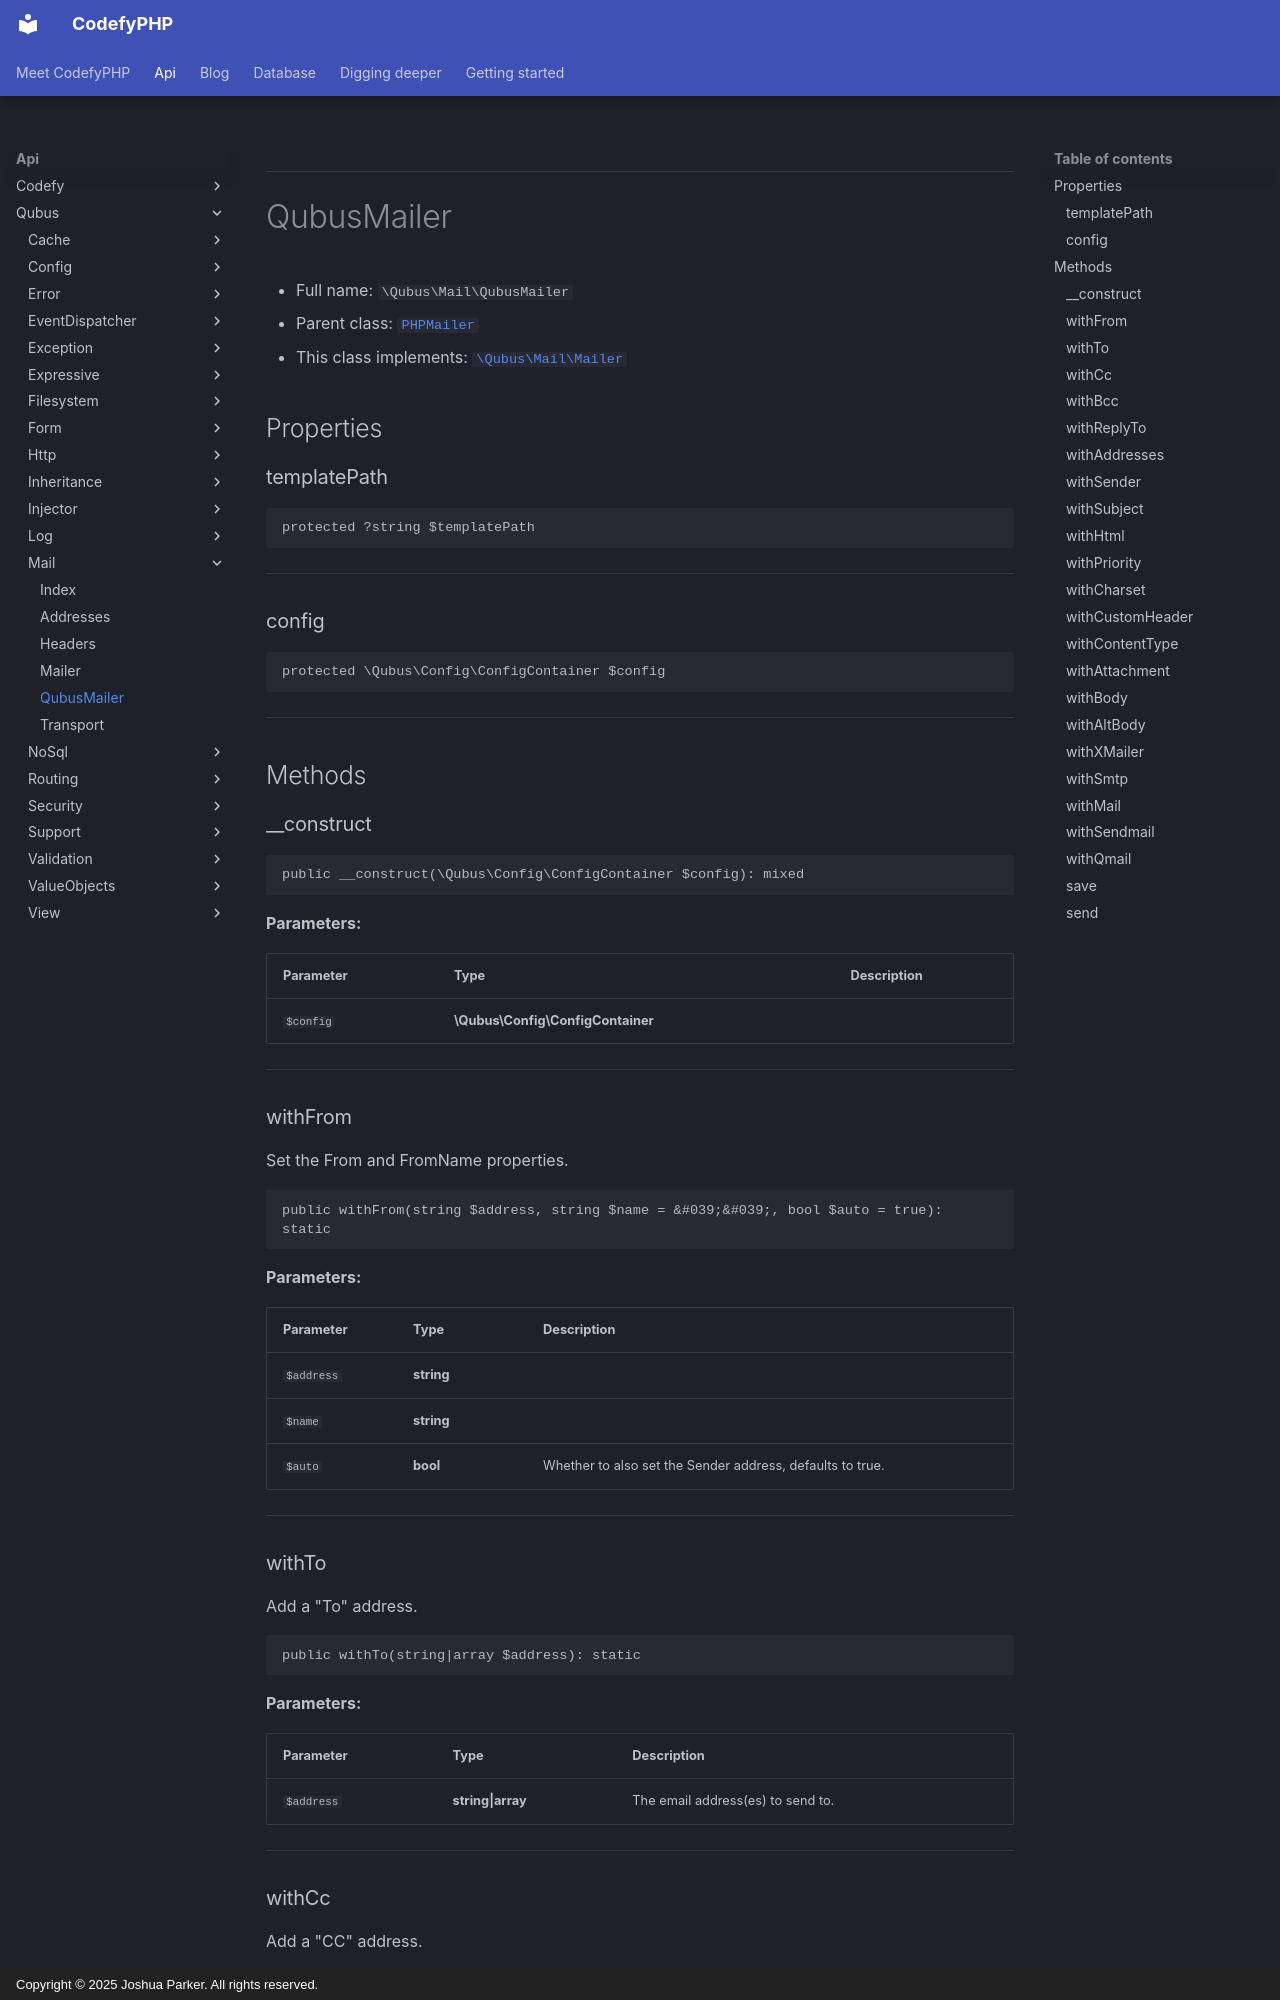

repository: codefyphp/docs · page: api/Qubus/Mail/QubusMailer/index.html · generator: mkdocs · copyright: Copyright © 2025 Joshua Parker. All rights reserved.

***

# QubusMailer





* Full name: `\Qubus\Mail\QubusMailer`
* Parent class: [`PHPMailer`](../../PHPMailer/PHPMailer/PHPMailer.md)
* This class implements:
[`\Qubus\Mail\Mailer`](./Mailer.md)



## Properties


### templatePath



```php
protected ?string $templatePath
```






***

### config



```php
protected \Qubus\Config\ConfigContainer $config
```






***

## Methods


### __construct



```php
public __construct(\Qubus\Config\ConfigContainer $config): mixed
```








**Parameters:**

| Parameter | Type | Description |
|-----------|------|-------------|
| `$config` | **\Qubus\Config\ConfigContainer** |  |





***

### withFrom

Set the From and FromName properties.

```php
public withFrom(string $address, string $name = &#039;&#039;, bool $auto = true): static
```








**Parameters:**

| Parameter | Type | Description |
|-----------|------|-------------|
| `$address` | **string** |  |
| `$name` | **string** |  |
| `$auto` | **bool** | Whether to also set the Sender address, defaults to true. |





***

### withTo

Add a "To" address.

```php
public withTo(string|array $address): static
```








**Parameters:**

| Parameter | Type | Description |
|-----------|------|-------------|
| `$address` | **string&#124;array** | The email address(es) to send to. |





***
